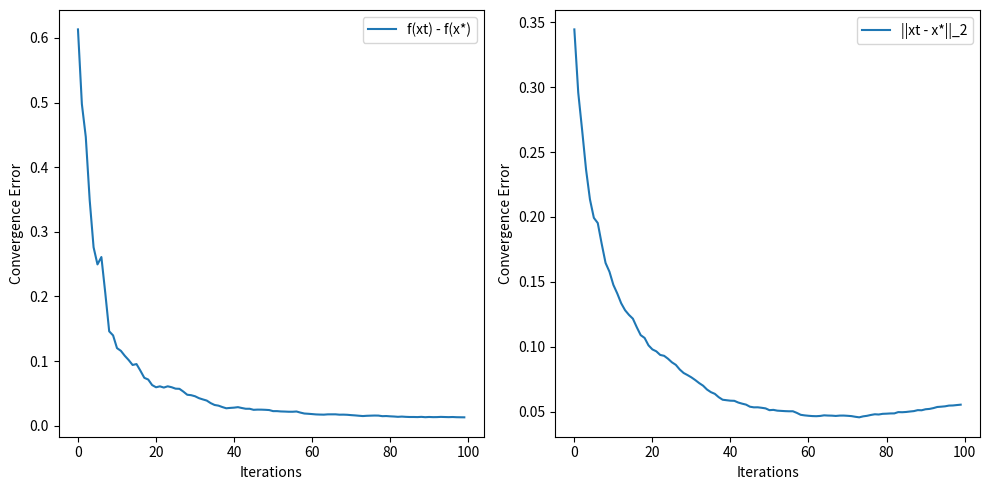

Write the Python code that produced this figure.
import numpy as np
import matplotlib.pyplot as plt
import random

# Define the objective function and its gradient
def f(x):
    return np.exp(x[0] + 4 * x[1] - 0.3) + np.exp(x[0] - 4 * x[1] - 0.3) + np.exp(-x[0] - 0.3)

def R_gradient_f(x, case):
    if case == 1:
        df_dx1 = np.exp(x[0] + 4 * x[1] - 0.3) 
        df_dx2 = 4 * np.exp(x[0] + 4 * x[1] - 0.3) 

    elif case == 2:
        df_dx1 =  + np.exp(x[0] - 4 * x[1] - 0.3) 
        df_dx2 =  - 4 * np.exp(x[0] - 4 * x[1] - 0.3)
        
    elif case == 3:
        df_dx1 = np.exp(-x[0] - 0.3)
        df_dx2 = 0

  
    return np.array([df_dx1, df_dx2])

# Stochastic Gradient Descent algorithm with fixed step-size αt = 1 / t+1
def R_gradient_descent(starting_point, x_star, num_iterations, generations):
    all_f_values = []
    all_x_values = []
    for i in range(0, generations):
        x = starting_point
        f_values = []
        x_values = []

        for t in range(1, num_iterations + 1):
            case = random.randint(1,3)
            gradient = R_gradient_f(x, case)
            alpha = 1 / (t*10 + 1)
            x = x - alpha * gradient
            f_values.append(f(x) - f(x_star))
            x_values.append(np.linalg.norm(x - x_star))

        all_f_values.append(f_values)
        all_x_values.append(x_values)
    
    return all_f_values, all_x_values, x

# Initializations
starting_point = np.array([0, 0])
x_star = np.array([-0.5 * np.log(2), 0])
num_iterations = 100
num_descents = 25

# Run Gradient Descent
f_convergence, x_convergence, last_x = R_gradient_descent(starting_point, x_star, num_iterations, num_descents)
mean_f_convergence = np.mean(f_convergence, axis=0)
mean_x_convergence = np.mean(x_convergence, axis=0)

print(f"The average result of {num_descents} descenders after {num_iterations} iterations is (x,f(x))=({last_x},{f(last_x)})")

# Plot the convergence curves
plt.figure(figsize=(10, 5))

plt.subplot(1, 2, 1)
plt.plot(mean_f_convergence, label='f(xt) - f(x*)')
plt.xlabel('Iterations')
plt.ylabel('Convergence Error')
plt.legend()

plt.subplot(1, 2, 2)
plt.plot(mean_x_convergence, label='||xt - x*||_2')
plt.xlabel('Iterations')
plt.ylabel('Convergence Error')
plt.legend()

plt.tight_layout()
plt.show()